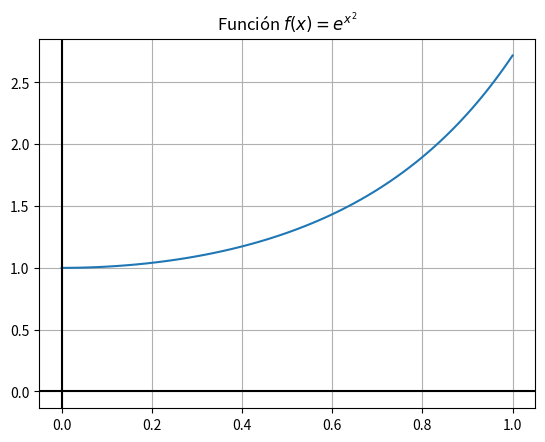

This figure's Python source:
import numpy as np
import matplotlib.pyplot as plt

print("Vamos a graficar la función f(x)=e^(x^2)")
def f(x):
    return np.exp(x**2)
print(f"f(1)={f(1)}")

xx=np.linspace(0,1,100)
F1=f(xx)
plt.plot(xx,F1)
plt.title("Función $f(x) = e^{x^2}$")
plt.grid(True)
plt.axhline(0,color="black")
plt.axvline(0,color="black")
plt.show()
